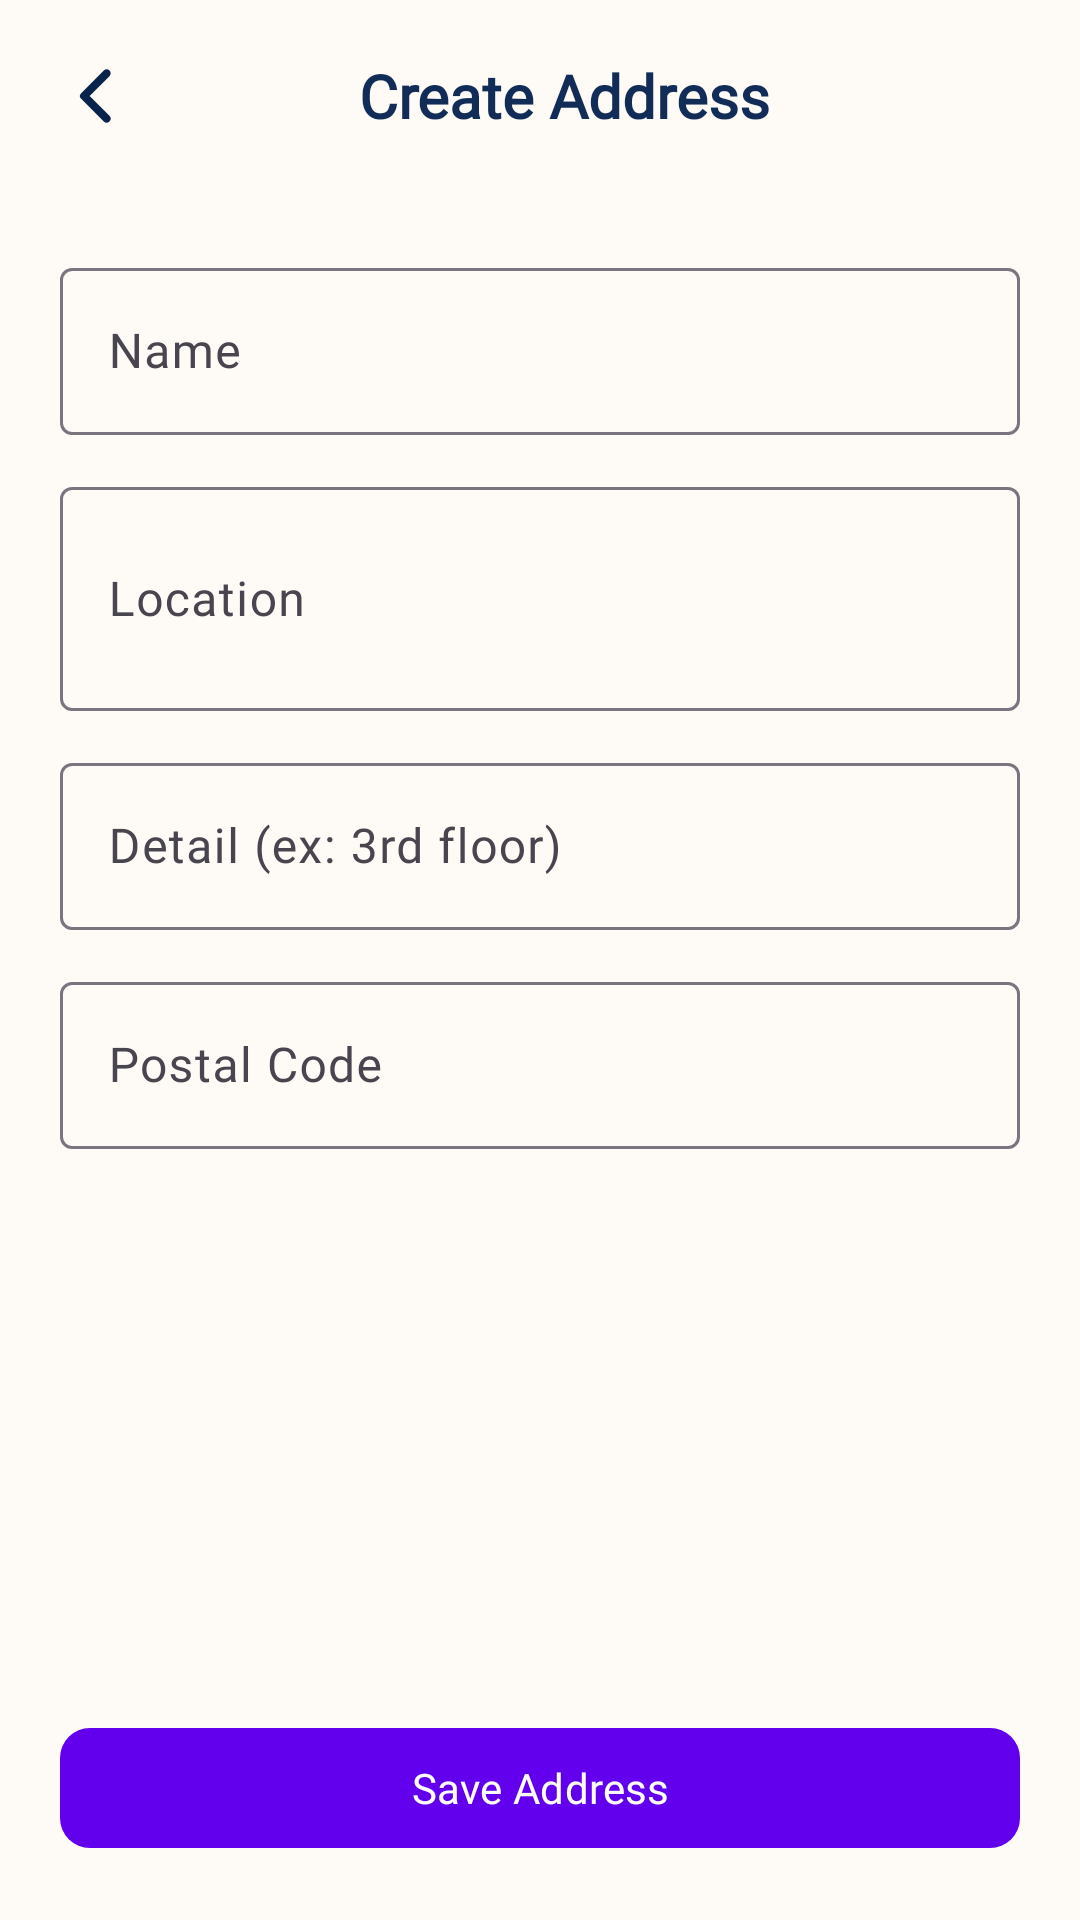

Produce the Android XML layout that renders to this screen, including the resource entries it uses.
<!-- AndroidManifest.xml: application theme Theme.KaosLab -->
<!-- res/layout/activity_create_address.xml -->
<?xml version="1.0" encoding="utf-8"?>
<androidx.constraintlayout.widget.ConstraintLayout xmlns:android="http://schemas.android.com/apk/res/android"
    xmlns:app="http://schemas.android.com/apk/res-auto"
    xmlns:tools="http://schemas.android.com/tools"
    android:id="@+id/main"
    android:layout_width="match_parent"
    android:layout_height="match_parent"
    android:background="@color/background"
    tools:context=".presentation.ui_customer.address.create.CreateAddressActivity">

    <androidx.appcompat.widget.Toolbar
        android:id="@+id/toolbar"
        android:layout_width="match_parent"
        android:layout_height="?attr/actionBarSize"
        android:background="@color/background"
        android:elevation="8dp"
        android:paddingStart="16dp"
        android:paddingEnd="16dp"
        android:theme="@style/ThemeOverlay.AppCompat.ActionBar"
        app:layout_constraintTop_toTopOf="parent">

        <ImageButton
            android:id="@+id/btn_back"
            android:layout_width="wrap_content"
            android:layout_height="wrap_content"
            android:background="@color/background"
            android:src="@drawable/ic_left_line" />

        <TextView
            android:id="@+id/title_toolbar"
            android:layout_width="match_parent"
            android:layout_height="wrap_content"
            android:layout_gravity="center_vertical"
            android:fontFamily="@font/pjs_bold"
            android:gravity="center"
            android:text="Create Address"
            android:textColor="@color/darkBlue"
            android:textSize="20sp"
            android:textStyle="bold" />
    </androidx.appcompat.widget.Toolbar>

    
    <com.google.android.material.textfield.TextInputLayout
        android:id="@+id/til_name"
        style="@style/Widget.KaosLab.TextInputLayout.OutlinedBox"
        android:layout_width="0dp"
        android:layout_height="wrap_content"
        android:layout_marginHorizontal="20dp"
        android:layout_marginTop="20dp"
        android:hint="Name"
        app:layout_constraintEnd_toEndOf="parent"
        app:layout_constraintStart_toStartOf="parent"
        app:layout_constraintTop_toBottomOf="@id/toolbar">

        <com.google.android.material.textfield.TextInputEditText
            android:id="@+id/et_name"
            android:layout_width="match_parent"
            android:layout_height="wrap_content"
            android:fontFamily="@font/pjs_regular"
            android:inputType="textPersonName" />
    </com.google.android.material.textfield.TextInputLayout>

    
    <com.google.android.material.textfield.TextInputLayout
        android:id="@+id/til_location"
        style="@style/Widget.KaosLab.TextInputLayout.OutlinedBox"
        android:layout_width="0dp"
        android:layout_height="wrap_content"
        android:layout_marginHorizontal="20dp"
        android:layout_marginTop="12dp"
        android:hint="Location"
        app:layout_constraintEnd_toEndOf="parent"
        app:layout_constraintStart_toStartOf="parent"
        app:layout_constraintTop_toBottomOf="@id/til_name">

        <com.google.android.material.textfield.TextInputEditText
            android:id="@+id/et_location"
            android:layout_width="match_parent"
            android:layout_height="wrap_content"
            android:fontFamily="@font/pjs_regular"
            android:inputType="textPostalAddress|textMultiLine"
            android:minLines="2" />
    </com.google.android.material.textfield.TextInputLayout>

    
    <com.google.android.material.textfield.TextInputLayout
        android:id="@+id/til_detail"
        style="@style/Widget.KaosLab.TextInputLayout.OutlinedBox"
        android:layout_width="0dp"
        android:layout_height="wrap_content"
        android:layout_marginHorizontal="20dp"
        android:layout_marginTop="12dp"
        android:hint="Detail (ex: 3rd floor)"
        app:layout_constraintEnd_toEndOf="parent"
        app:layout_constraintStart_toStartOf="parent"
        app:layout_constraintTop_toBottomOf="@id/til_location">

        <com.google.android.material.textfield.TextInputEditText
            android:id="@+id/et_detail"
            android:layout_width="match_parent"
            android:layout_height="wrap_content"
            android:fontFamily="@font/pjs_regular"
            android:inputType="textPersonName" />
    </com.google.android.material.textfield.TextInputLayout>

    
    <com.google.android.material.textfield.TextInputLayout
        android:id="@+id/til_postal_code"
        style="@style/Widget.KaosLab.TextInputLayout.OutlinedBox"
        android:layout_width="0dp"
        android:layout_height="wrap_content"
        android:layout_marginHorizontal="20dp"
        android:layout_marginTop="12dp"
        android:hint="Postal Code"
        app:layout_constraintEnd_toEndOf="parent"
        app:layout_constraintStart_toStartOf="parent"
        app:layout_constraintTop_toBottomOf="@id/til_detail">

        <com.google.android.material.textfield.TextInputEditText
            android:id="@+id/et_postal_code"
            android:layout_width="match_parent"
            android:layout_height="wrap_content"
            android:fontFamily="@font/pjs_regular"
            android:inputType="number" />
    </com.google.android.material.textfield.TextInputLayout>

    
    <com.google.android.material.button.MaterialButton
        android:id="@+id/btn_save"
        android:layout_width="0dp"
        android:layout_height="wrap_content"
        android:layout_margin="20dp"
        android:layout_marginTop="20dp"
        android:fontFamily="@font/pjs_bold"
        android:text="Save Address"
        app:backgroundTint="@color/colorPrimary"
        app:cornerRadius="10dp"
        app:iconGravity="textStart"
        app:iconPadding="8dp"
        app:layout_constraintBottom_toBottomOf="parent"
        app:layout_constraintEnd_toEndOf="parent"
        app:layout_constraintStart_toStartOf="parent"
        app:layout_constraintTop_toBottomOf="@id/til_postal_code"
        app:layout_constraintVertical_bias="1" />

</androidx.constraintlayout.widget.ConstraintLayout>
<!-- resources referenced by this layout -->
<resources>
  <color name="background">#FEFAF6</color>
  <color name="darkBlue">#102C57</color>
  <!-- drawable ic_left_line (drawable) -->
  <vector xmlns:android="http://schemas.android.com/apk/res/android"
      android:width="32dp"
      android:height="32dp"
      android:viewportWidth="24"
      android:viewportHeight="24">
    <path
        android:pathData="M8.293,12.707a1,1 0,0 1,0 -1.414l5.657,-5.657a1,1 0,1 1,1.414 1.414L10.414,12l4.95,4.95a1,1 0,0 1,-1.414 1.414l-5.657,-5.657Z"
        android:fillColor="#FF09244B"
        android:fillType="evenOdd"/>
  </vector>
  <style name="Theme.KaosLab" parent="Base.Theme.KaosLab" />
  <style name="Base.Theme.KaosLab" parent="Theme.Material3.DayNight.NoActionBar">
          <item name="android:statusBarColor">@color/background</item>
          <item name="android:windowLightStatusBar">true</item>
  
      </style>
  <!-- not gathered from this repository: default colours our renderer supplied (Android Studio template values) -->
  <color name="colorPrimary">#FF6200EE</color>
</resources>
